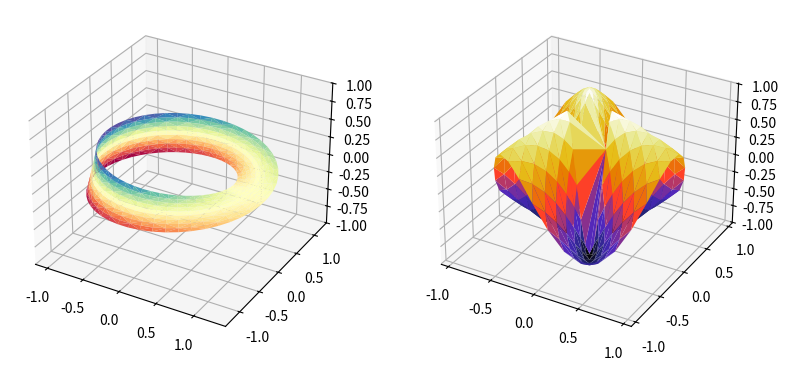

Write the Python code that produced this figure.
import numpy as np
import matplotlib.pyplot as plt
import matplotlib.tri as mtri

# This import registers the 3D projection, but is otherwise unused.
from mpl_toolkits.mplot3d import Axes3D  # noqa: F401 unused import


fig = plt.figure(figsize=plt.figaspect(0.5))

#============
# First plot
#============

# Make a mesh in the space of parameterisation variables u and v
u = np.linspace(0, 2.0 * np.pi, endpoint=True, num=50)
v = np.linspace(-0.5, 0.5, endpoint=True, num=10)
u, v = np.meshgrid(u, v)
u, v = u.flatten(), v.flatten()

# This is the Mobius mapping, taking a u, v pair and returning an x, y, z
# triple
x = (1 + 0.5 * v * np.cos(u / 2.0)) * np.cos(u)
y = (1 + 0.5 * v * np.cos(u / 2.0)) * np.sin(u)
z = 0.5 * v * np.sin(u / 2.0)

# Triangulate parameter space to determine the triangles
tri = mtri.Triangulation(u, v)

# Plot the surface.  The triangles in parameter space determine which x, y, z
# points are connected by an edge.
ax = fig.add_subplot(1, 2, 1, projection='3d')
ax.plot_trisurf(x, y, z, triangles=tri.triangles, cmap=plt.cm.Spectral)
ax.set_zlim(-1, 1)


#============
# Second plot
#============

# Make parameter spaces radii and angles.
n_angles = 36
n_radii = 8
min_radius = 0.25
radii = np.linspace(min_radius, 0.95, n_radii)

angles = np.linspace(0, 2*np.pi, n_angles, endpoint=False)
angles = np.repeat(angles[..., np.newaxis], n_radii, axis=1)
angles[:, 1::2] += np.pi/n_angles

# Map radius, angle pairs to x, y, z points.
x = (radii*np.cos(angles)).flatten()
y = (radii*np.sin(angles)).flatten()
z = (np.cos(radii)*np.cos(3*angles)).flatten()

# Create the Triangulation; no triangles so Delaunay triangulation created.
triang = mtri.Triangulation(x, y)

# Mask off unwanted triangles.
xmid = x[triang.triangles].mean(axis=1)
ymid = y[triang.triangles].mean(axis=1)
mask = xmid**2 + ymid**2 < min_radius**2
triang.set_mask(mask)

# Plot the surface.
ax = fig.add_subplot(1, 2, 2, projection='3d')
ax.plot_trisurf(x, y, triang.triangles, z, cmap=plt.cm.CMRmap)


plt.show()